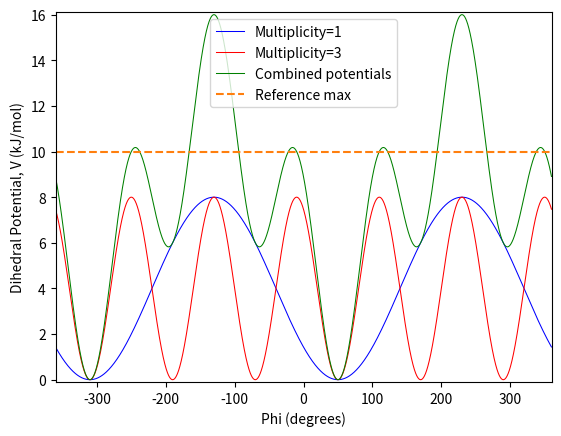

The script that saved this image:
"""
Simple implementation of the GROMACS dihedral potential for studying/didactic purposes.

[redacted]
@Date: 20210928

!!!!! Math.cosine must take *radians* NOT degrees!
"""

import math
import numpy as np
import matplotlib.pyplot as plt

def dihedral(Phi, Phi_0, K, N):
	"""
	Implementation of the Gromacs standard dihedral potential.
	@Phi 	: the current angle of the dihedral (degrees)
	@Phi_0	: the equilibrium angle of the dihedral (degrees)
	@K		: the force constant for the dihedral potential (kJ/mol)
	@N		: the multiplicity of the angle term
	
	$returns	: potential, in kJ/mol
	"""
	if type(Phi) is float:
		radians = (N*Phi - Phi_0) * (math.pi / 180)
		potential = K*(1 + math.cos(radians))
		return potential
	else:
		potential = []
		for i in range(len(Phi)):
			radians = (N*Phi[i] - Phi_0) * (math.pi / 180)
			function = K*(1 + math.cos(radians))
			potential.append(function)
		return potential


phi_0 = -130.0

# phi = float(52.0)
phi = np.arange(-360, 360, 0.1)

p1 = dihedral(phi, -130.0, 4, 1)
p2 = dihedral(phi, -30, 4, 3)
p3 = []
for i in range(len(p1)):
    p3.append((p1[i]+p2[i]))

if type(phi) is float:
	print(f"{potentials:.3f} kJ/mol")
else:
    fig, ax = plt.subplots()
    ax.plot(phi, np.array(p1), 'b-', linewidth=0.75,
        label="Multiplicity=1")
    ax.plot(phi, np.array(p2), '-r', linewidth=0.75,
        label="Multiplicity=3")
    ax.plot(phi, np.array(p3), 'g-', linewidth=0.75,
        label="Combined potentials")
    plt.axhline(y=10, color='tab:orange', linestyle="--",
        label="Reference max")
    ax.set_ylim(-0.1, max(p3)+0.1)
    ax.set_xlim(-360, 360)
    plt.legend()
    ax.set_xlabel("Phi (degrees)")
    ax.set_ylabel("Dihedral Potential, V (kJ/mol)")
    plt.show()
